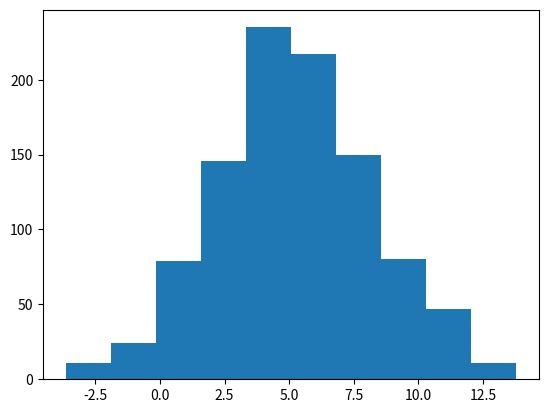

Write the Python code that produced this figure.
""" Solution to Exercise "Normal Distribution" """

# author: Thomas Haslwanter, date: June-2022

import numpy as np
import matplotlib.pyplot as plt
from scipy import stats
import pandas as pd
import seaborn as sns


# Generate a PDF with a mean of 5 and a standard deviation of 3
nd = stats.norm(5,3)

# Generate 1000 data from this distribution
data = nd.rvs(1000)

# Standard error
se = np.std(data, ddof=1)/np.sqrt(1000)
print('The standard error is {0}'.format(se))

# Histogram
plt.hist(data)
plt.show()

# 95% confidence interval
print('95% Confidence interval: '+
      f'{nd.ppf(0.025):4.2f} - {nd.ppf(0.975):4.2f}')

# SD for hip implants
nd = stats.norm()
numSDs = nd.isf(0.0005)
tolerance = 1/numSDs
print('The required SD to fulfill both ' +
      f'requirements = {tolerance:6.4f} mm')

